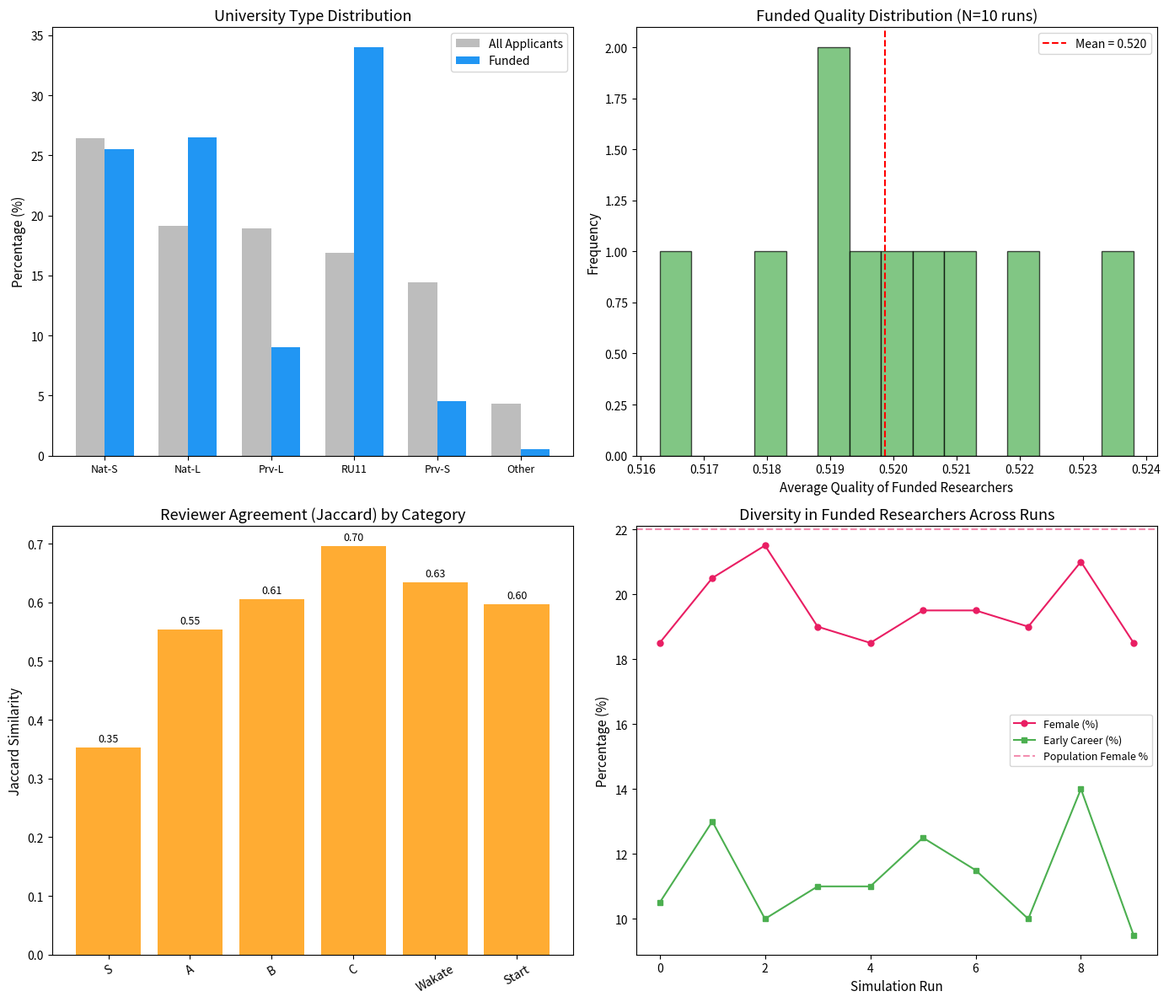

Python code for this plot:
"""
Module 6: KAKENHI (科研費) Funding Allocation Case Study
Simulates the Japanese research funding system (KAKENHI) with
realistic parameters for efficiency evaluation.
"""

import numpy as np
import matplotlib
matplotlib.use("Agg")
import matplotlib.pyplot as plt
import pandas as pd
import json
import os

np.random.seed(42)


# KAKENHI grant categories (simplified)
KAKENHI_CATEGORIES = {
    "S": {"budget_per_grant": 50_000_000, "n_grants": 5, "success_rate": 0.05,
           "label": "基盤研究(S)"},
    "A": {"budget_per_grant": 20_000_000, "n_grants": 50, "success_rate": 0.15,
           "label": "基盤研究(A)"},
    "B": {"budget_per_grant": 8_000_000, "n_grants": 200, "success_rate": 0.25,
           "label": "基盤研究(B)"},
    "C": {"budget_per_grant": 3_000_000, "n_grants": 500, "success_rate": 0.30,
           "label": "基盤研究(C)"},
    "Wakate": {"budget_per_grant": 3_000_000, "n_grants": 300, "success_rate": 0.35,
               "label": "若手研究"},
    "Start": {"budget_per_grant": 1_500_000, "n_grants": 200, "success_rate": 0.40,
              "label": "研究活動スタート支援"},
}

# Japanese university categories
UNIVERSITY_TYPES = {
    "RU11": {"weight": 1.3, "pct": 0.15, "label": "RU11 (旧帝大等)"},
    "national_large": {"weight": 1.1, "pct": 0.20, "label": "大規模国立大"},
    "national_small": {"weight": 0.9, "pct": 0.25, "label": "中小規模国立大"},
    "private_large": {"weight": 0.85, "pct": 0.20, "label": "大規模私大"},
    "private_small": {"weight": 0.7, "pct": 0.15, "label": "中小規模私大"},
    "other": {"weight": 0.6, "pct": 0.05, "label": "その他機関"},
}


def generate_kakenhi_applicants(n=1000):
    """Generate synthetic KAKENHI applicant pool."""
    applicants = []

    for i in range(n):
        # University type (weighted sampling)
        uni_types = list(UNIVERSITY_TYPES.keys())
        uni_probs = [UNIVERSITY_TYPES[u]["pct"] for u in uni_types]
        uni_type = np.random.choice(uni_types, p=uni_probs)
        uni_weight = UNIVERSITY_TYPES[uni_type]["weight"]

        career_years = np.random.randint(1, 40)
        career_stage = "early" if career_years < 7 else ("mid" if career_years < 20 else "senior")

        # Research quality (influenced by university resources)
        base_talent = np.random.beta(2, 5)
        effective_quality = np.clip(base_talent * uni_weight + np.random.normal(0, 0.05), 0, 1)

        h_index = max(0, int(effective_quality * career_years * 2))
        papers = max(1, int(effective_quality * career_years * 3))
        citations = max(0, int(papers * np.random.lognormal(1.5, 1.0)))

        gender = np.random.choice(["M", "F"], p=[0.78, 0.22])  # Japan ratio
        field = np.random.choice(
            ["理工系", "生命科学", "人文社会", "医学", "学際"],
            p=[0.30, 0.25, 0.20, 0.15, 0.10]
        )

        applicants.append({
            "id": i,
            "university_type": uni_type,
            "university_label": UNIVERSITY_TYPES[uni_type]["label"],
            "career_years": career_years,
            "career_stage": career_stage,
            "gender": gender,
            "field": field,
            "talent": round(base_talent, 4),
            "effective_quality": round(effective_quality, 4),
            "h_index": h_index,
            "total_papers": papers,
            "total_citations": citations,
        })

    return pd.DataFrame(applicants)


def simulate_kakenhi_review(applicants_df, category="B", n_runs=10):
    """Simulate KAKENHI peer review process with reviewer variability."""
    cat_info = KAKENHI_CATEGORIES[category]
    n_grants = cat_info["n_grants"]
    n_applicants = len(applicants_df)

    results_over_runs = []

    for run in range(n_runs):
        scores = []
        for _, app in applicants_df.iterrows():
            true_q = app["effective_quality"]

            # 3 reviewers with noise and bias
            reviewer_scores = []
            for _ in range(3):
                # Bias: institutional prestige effect
                inst_bias = 0
                if app["university_type"] == "RU11":
                    inst_bias = 0.05
                elif app["university_type"] in ["national_large"]:
                    inst_bias = 0.02

                # Senior researcher bias
                seniority_bias = min(0.05, app["career_years"] * 0.002)

                noise = np.random.normal(0, 0.12)
                score = np.clip(true_q + inst_bias + seniority_bias + noise, 0, 1)
                reviewer_scores.append(score)

            scores.append(np.mean(reviewer_scores))

        applicants_df_run = applicants_df.copy()
        applicants_df_run["review_score"] = scores
        applicants_df_run = applicants_df_run.sort_values("review_score", ascending=False)

        funded = applicants_df_run.head(min(n_grants, n_applicants))

        run_result = {
            "run": run,
            "avg_quality_funded": round(funded["effective_quality"].mean(), 4),
            "avg_quality_all": round(applicants_df["effective_quality"].mean(), 4),
            "pct_RU11": round((funded["university_type"] == "RU11").mean() * 100, 1),
            "pct_female": round((funded["gender"] == "F").mean() * 100, 1),
            "pct_early": round((funded["career_stage"] == "early").mean() * 100, 1),
            "avg_hindex_funded": round(funded["h_index"].mean(), 1),
            "score_variance": round(np.var(scores), 4),
        }

        # Reviewer agreement (correlation between runs)
        run_result["funded_ids"] = funded["id"].tolist()[:n_grants]
        results_over_runs.append(run_result)

    # Inter-run agreement (Jaccard similarity)
    agreements = []
    for i in range(len(results_over_runs)):
        for j in range(i + 1, len(results_over_runs)):
            set_i = set(results_over_runs[i]["funded_ids"])
            set_j = set(results_over_runs[j]["funded_ids"])
            jaccard = len(set_i & set_j) / max(1, len(set_i | set_j))
            agreements.append(jaccard)

    return results_over_runs, np.mean(agreements)


def plot_kakenhi_results(applicants_df, review_results, agreement,
                         output_dir="figures"):
    """Plot KAKENHI case study results."""
    fig, axes = plt.subplots(2, 2, figsize=(14, 12))

    # University type distribution
    ax = axes[0, 0]
    uni_dist_all = applicants_df["university_type"].value_counts(normalize=True)
    funded_ids = set(review_results[0]["funded_ids"])
    funded_df = applicants_df[applicants_df["id"].isin(funded_ids)]
    uni_dist_funded = funded_df["university_type"].value_counts(normalize=True)

    x = np.arange(len(uni_dist_all))
    w = 0.35
    label_map = {"RU11": "RU11", "national_large": "Nat-L", "national_small": "Nat-S",
                 "private_large": "Prv-L", "private_small": "Prv-S", "other": "Other"}
    labels = [label_map.get(u, u) for u in uni_dist_all.index]
    ax.bar(x - w/2, uni_dist_all.values * 100, w, label="All Applicants", color="#BDBDBD")
    funded_vals = [uni_dist_funded.get(u, 0) * 100 for u in uni_dist_all.index]
    ax.bar(x + w/2, funded_vals, w, label="Funded", color="#2196F3")
    ax.set_xticks(x)
    ax.set_xticklabels(labels, fontsize=9)
    ax.set_title("University Type Distribution", fontsize=13)
    ax.set_ylabel("Percentage (%)", fontsize=11)
    ax.legend()

    # Quality distribution
    ax = axes[0, 1]
    qualities = [r["avg_quality_funded"] for r in review_results]
    ax.hist(qualities, bins=15, color="#4CAF50", alpha=0.7, edgecolor="black")
    ax.axvline(x=np.mean(qualities), color="red", linestyle="--",
               label=f"Mean = {np.mean(qualities):.3f}")
    ax.set_title(f"Funded Quality Distribution (N={len(review_results)} runs)", fontsize=13)
    ax.set_xlabel("Average Quality of Funded Researchers", fontsize=11)
    ax.set_ylabel("Frequency", fontsize=11)
    ax.legend()

    # Reviewer agreement
    ax = axes[1, 0]
    categories = list(KAKENHI_CATEGORIES.keys())
    # Simulate agreement for each category
    agreements_by_cat = {}
    for cat in categories:
        n_g = min(KAKENHI_CATEGORIES[cat]["n_grants"], len(applicants_df))
        _, agr = simulate_kakenhi_review(applicants_df, cat, n_runs=5)
        agreements_by_cat[cat] = agr

    cat_labels = [c for c in categories]
    agr_values = [agreements_by_cat[c] for c in categories]
    bars = ax.bar(cat_labels, agr_values, color="#FF9800", alpha=0.8)
    ax.set_title("Reviewer Agreement (Jaccard) by Category", fontsize=13)
    ax.set_ylabel("Jaccard Similarity", fontsize=11)
    ax.tick_params(axis="x", rotation=30)
    for bar, val in zip(bars, agr_values):
        ax.text(bar.get_x() + bar.get_width()/2, bar.get_height() + 0.01,
                f"{val:.2f}", ha="center", fontsize=9)

    # Gender and career stage
    ax = axes[1, 1]
    pct_female = [r["pct_female"] for r in review_results]
    pct_early = [r["pct_early"] for r in review_results]
    runs = range(len(review_results))
    ax.plot(list(runs), pct_female, "o-", label="Female (%)", color="#E91E63", markersize=5)
    ax.plot(list(runs), pct_early, "s-", label="Early Career (%)", color="#4CAF50", markersize=5)
    ax.axhline(y=22, color="#E91E63", linestyle="--", alpha=0.5, label="Population Female %")
    ax.set_title("Diversity in Funded Researchers Across Runs", fontsize=13)
    ax.set_xlabel("Simulation Run", fontsize=11)
    ax.set_ylabel("Percentage (%)", fontsize=11)
    ax.legend(fontsize=9)

    fig.tight_layout()
    fig.savefig(f"{output_dir}/fig9_kakenhi_case_study.png", dpi=150, bbox_inches="tight")
    plt.close(fig)

    return agreements_by_cat


def run_kakenhi_case_study(output_dir="figures", results_dir="results", data_dir="data"):
    """Run full KAKENHI case study."""
    os.makedirs(output_dir, exist_ok=True)
    os.makedirs(results_dir, exist_ok=True)
    os.makedirs(data_dir, exist_ok=True)

    applicants = generate_kakenhi_applicants(n=1000)
    applicants.to_csv(f"{data_dir}/kakenhi_applicants.csv", index=False)

    # Simulate category B (most common)
    review_results, agreement = simulate_kakenhi_review(applicants, category="B", n_runs=10)

    agreements_by_cat = plot_kakenhi_results(applicants, review_results, agreement, output_dir)

    # Compile results
    case_results = {
        "n_applicants": len(applicants),
        "category_B_results": {
            "n_runs": len(review_results),
            "mean_quality_funded": round(np.mean([r["avg_quality_funded"] for r in review_results]), 4),
            "std_quality_funded": round(np.std([r["avg_quality_funded"] for r in review_results]), 4),
            "mean_pct_RU11": round(np.mean([r["pct_RU11"] for r in review_results]), 1),
            "mean_pct_female": round(np.mean([r["pct_female"] for r in review_results]), 1),
            "mean_pct_early": round(np.mean([r["pct_early"] for r in review_results]), 1),
            "reviewer_agreement_jaccard": round(agreement, 3),
        },
        "agreements_by_category": {k: round(v, 3) for k, v in agreements_by_cat.items()},
        "institutional_bias": {
            "RU11_pct_applicants": round((applicants["university_type"] == "RU11").mean() * 100, 1),
            "RU11_pct_funded_mean": round(
                np.mean([r["pct_RU11"] for r in review_results]), 1),
        },
        "gender_gap": {
            "female_pct_applicants": round((applicants["gender"] == "F").mean() * 100, 1),
            "female_pct_funded_mean": round(
                np.mean([r["pct_female"] for r in review_results]), 1),
        },
    }

    with open(f"{results_dir}/kakenhi_case_study.json", "w") as f:
        json.dump(case_results, f, indent=2, default=str)

    print("KAKENHI case study complete.")
    print(f"  Applicants: {case_results['n_applicants']}")
    print(f"  Category B agreement: {case_results['category_B_results']['reviewer_agreement_jaccard']:.3f}")
    print(f"  RU11 representation: {case_results['institutional_bias']['RU11_pct_applicants']:.1f}% → "
          f"{case_results['institutional_bias']['RU11_pct_funded_mean']:.1f}% (funded)")
    print(f"  Female representation: {case_results['gender_gap']['female_pct_applicants']:.1f}% → "
          f"{case_results['gender_gap']['female_pct_funded_mean']:.1f}% (funded)")

    return case_results


if __name__ == "__main__":
    run_kakenhi_case_study()
